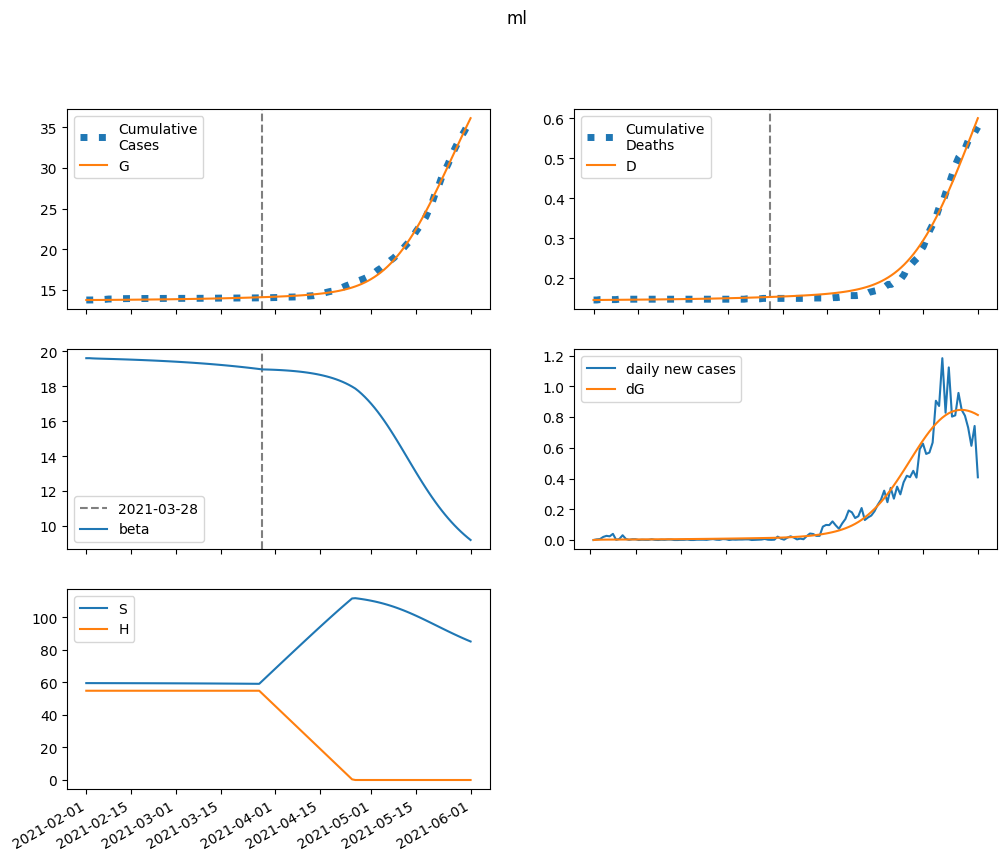

The file beside this chart, header and first rows:
series, 2021-02-01, 2021-02-02, 2021-02-03, 2021-02-04, 2021-02-05, 2021-02-06, 2021-02-07, 2021-02-08, 2021-02-09, 2021-02-10, 2021-02-11, 2021-02-12, 2021-02-13, 2021-02-14, 2021-02-15, 2021-02-16, 2021-02-17, 2021-02-18, 2021-02-19, 2021-02-20, 2021-02-21, 2021-02-22, 2021-02-23
S, 59557, 59549, 59544, 59540, 59536, 59533, 59529, 59526, 59522, 59518, 59514, 59510, 59506, 59501, 59497, 59492, 59487, 59482, 59477, 59471, 59466, 59460, 59454
E, 0.0, 7.525, 11.08, 12.9, 13.97, 14.71, 15.32, 15.89, 16.45, 17.02, 17.61, 18.21, 18.84, 19.49, 20.16, 20.85, 21.57, 22.32, 23.09, 23.88, 24.71, 25.55, 26.43
I, 17.2, 11.18, 8.617, 7.594, 7.257, 7.229, 7.345, 7.531, 7.754, 8, 8.262, 8.537, 8.825, 9.125, 9.437, 9.76, 10.1, 10.44, 10.8, 11.17, 11.56, 11.96, 12.37
A, 1.917, 1.695, 1.65, 1.682, 1.746, 1.824, 1.908, 1.995, 2.083, 2.172, 2.263, 2.354, 2.447, 2.542, 2.639, 2.738, 2.84, 2.944, 3.052, 3.162, 3.275, 3.392, 3.513
IH, 0.0, 3.432, 3.869, 3.567, 3.219, 2.985, 2.868, 2.836, 2.857, 2.912, 2.987, 3.075, 3.172, 3.276, 3.386, 3.5, 3.619, 3.743, 3.871, 4.005, 4.142, 4.285, 4.433
IN, 2.59, 4.999, 6.334, 7.19, 7.832, 8.379, 8.883, 9.37, 9.851, 10.33, 10.82, 11.31, 11.8, 12.31, 12.83, 13.35, 13.89, 14.44, 15.01, 15.59, 16.19, 16.8, 17.43
D, 146.0, 146.0, 146.1, 146.2, 146.2, 146.3, 146.4, 146.5, 146.5, 146.6, 146.6, 146.7, 146.8, 146.9, 146.9, 147, 147.1, 147.2, 147.2, 147.3, 147.4, 147.5, 147.6
R, 0.0, 0.4021, 2.662, 5.229, 7.708, 10.06, 12.35, 14.63, 16.93, 19.28, 21.71, 24.22, 26.82, 29.51, 32.3, 35.19, 38.19, 41.29, 44.51, 47.84, 51.3, 54.88, 58.58
G, 13764, 13764, 13765, 13767, 13770, 13772, 13775, 13778, 13780, 13783, 13786, 13790, 13793, 13796, 13800, 13803, 13807, 13811, 13815, 13819, 13824, 13828, 13833
H, 54862, 54862, 54862, 54862, 54862, 54862, 54862, 54862, 54862, 54862, 54862, 54862, 54862, 54862, 54862, 54862, 54862, 54862, 54862, 54862, 54862, 54862, 54862
beta, 19.61, 19.61, 19.6, 19.59, 19.59, 19.58, 19.57, 19.57, 19.56, 19.56, 19.55, 19.55, 19.54, 19.53, 19.53, 19.52, 19.51, 19.51, 19.5, 19.49, 19.48, 19.48, 19.47
